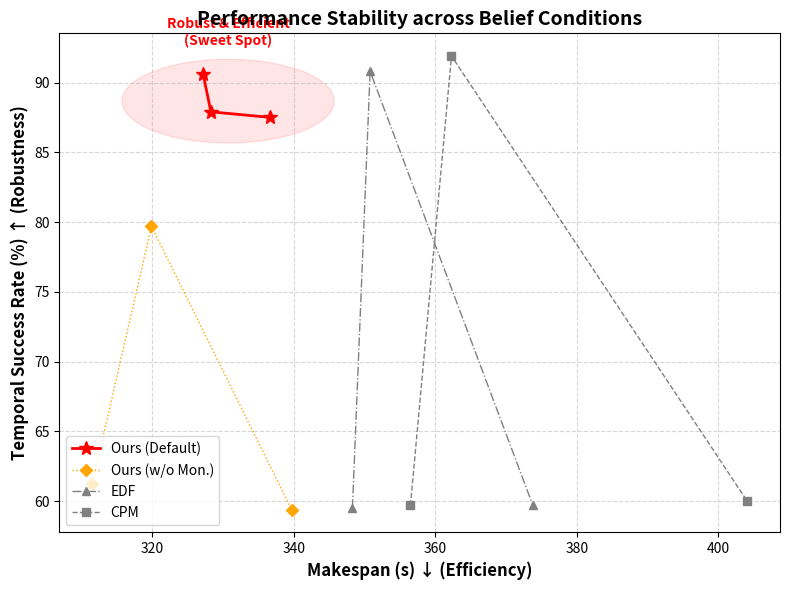

Here is the Python script that generated this plot:
import matplotlib.pyplot as plt
import numpy as np

# --- 데이터 준비 (평균값) ---
# 순서: [Under(60s), Correct(100s), Over(140s)]
data = {
    'Ours (Default)': {
        'tsr': [90.6, 87.9, 87.5], 
        'mk': [327.2, 328.3, 336.7],
        'color': 'red', 'marker': '*', 'style': '-'
    },
    'Ours (w/o Mon.)': { # Ablation
        'tsr': [61.2, 79.7, 59.4], 
        'mk': [311.5, 319.9, 339.7],
        'color': 'orange', 'marker': 'D', 'style': ':'
    },
    'EDF': {
        'tsr': [59.5, 90.8, 59.7], 
        'mk': [348.3, 350.8, 373.8],
        'color': 'gray', 'marker': '^', 'style': '-.'
    },
    'CPM': {
        'tsr': [59.7, 91.9, 60.0], 
        'mk': [356.5, 362.3, 404.1],
        'color': 'gray', 'marker': 's', 'style': '--'
    }
}

# --- 그래프 그리기 ---
fig, ax = plt.subplots(figsize=(8, 6))

# 각 Method별 궤적 그리기
for name, d in data.items():
    # 점 찍기
    ax.plot(d['mk'], d['tsr'], label=name, color=d['color'], 
            marker=d['marker'], linestyle=d['style'], 
            linewidth=2 if 'Default' in name else 1, markersize=10 if 'Default' in name else 6)
    
    # 방향성 표시 (Under -> Correct -> Over) - 옵션
    # ax.arrow(d['mk'][0], d['tsr'][0], d['mk'][1]-d['mk'][0], d['tsr'][1]-d['tsr'][0], 
    #          color=d['color'], alpha=0.3, width=0.5)

# --- 영역 하이라이트 (핵심) ---

# 1. Ours: Tight Cluster (Robustness)
from matplotlib.patches import Ellipse
ours_center = (np.mean(data['Ours (Default)']['mk']), np.mean(data['Ours (Default)']['tsr']))
cluster_circle = Ellipse(ours_center, width=30, height=6, angle=0, 
                         color='red', alpha=0.1)
ax.add_patch(cluster_circle)
ax.text(ours_center[0], ours_center[1]+4, "Robust & Efficient\n(Sweet Spot)", 
        color='red', ha='center', fontweight='bold')

# # 2. Baselines: Unstable Swing
# ax.annotate('Performance\nSwing', xy=(350, 90), xytext=(380, 75),
#             arrowprops=dict(facecolor='gray', arrowstyle='->', connectionstyle="arc3,rad=.2"),
#             color='gray', ha='center')
# ax.annotate('', xy=(360, 60), xytext=(380, 75),
#             arrowprops=dict(facecolor='gray', arrowstyle='->', connectionstyle="arc3,rad=-.2"),
#             color='gray')


# --- 축 및 설정 ---
ax.set_xlabel("Makespan (s) ↓ (Efficiency)", fontsize=12, fontweight='bold')
ax.set_ylabel("Temporal Success Rate (%) ↑ (Robustness)", fontsize=12, fontweight='bold')
ax.set_title("Performance Stability across Belief Conditions", fontsize=14, fontweight='bold')

# 그리드 및 범위
ax.grid(True, linestyle='--', alpha=0.5)
# 범례
ax.legend(loc='lower left', fontsize=10)

# 각 점이 무슨 조건인지 텍스트 표시 (Ours에만 표시해 깔끔하게)
# for i, txt in enumerate(['Under', 'Correct', 'Over']):
#     ax.text(data['Ours (Default)']['mk'][i], data['Ours (Default)']['tsr'][i]-3, txt, 
#             fontsize=8, color='red', ha='center')

plt.tight_layout()
plt.show()
